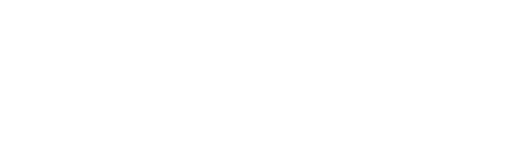
t = 0.00 s
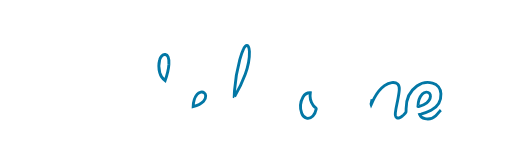
t = 1.65 s
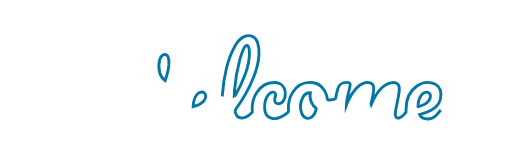
t = 2.90 s
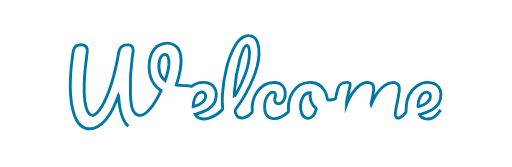
t = 4.15 s
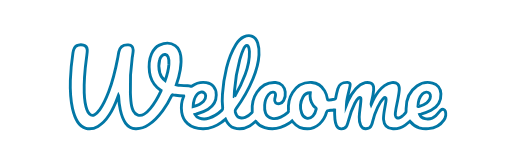
t = 5.40 s
t = 7.90 s: frame unchanged from t = 5.40 s, image omitted

The animated SVG that drew these frames (rendered in a browser with its animation timeline set to each time). Animation: 5 CSS @keyframes rules; frames cover the first 7.90 s, repeats indefinitely.

<!--?xml version="1.0" encoding="utf-8"?-->
<!-- Generator: Adobe Illustrator 22.1.0, SVG Export Plug-In . SVG Version: 6.00 Build 0)  -->
<svg version="1.1" id="Layer_1" xmlns="http://www.w3.org/2000/svg" xmlns:xlink="http://www.w3.org/1999/xlink" x="0px" y="0px" viewBox="0 0 1247.4 406.2" style="" xml:space="preserve">
<style type="text/css">
	.st0{fill:#FFFFFF;}
	.st1{fill:#FFFFFF;stroke:#0277A5;stroke-width:7;stroke-miterlimit:10;}
</style>
<title>Welcome2</title>
<path class="st0 uKMjBPUp_0" d="M788.6,204.8c-0.3,17.8,4.9,32.7,17.2,46.6c5.6,6.3-2.7,17.2-8.9,24s-15.3,9.4-22.9,4.1
	c-17-11.6-15.1-29.5-12.3-46.8S772.9,206.7,788.6,204.8z"></path>
<path class="st0 uKMjBPUp_1" d="M1115.7,251.3c0.3-14.4,2.9-27.1,12.3-37.4c5.5-6,12.9-9.4,20.3-4.1c7.7,5.4,6.4,13.5,2.5,20.5
	C1143.2,243.5,1130.4,248.2,1115.7,251.3z"></path>
<path class="st1 uKMjBPUp_2" d="M1074.1,267.9c-1.1,1-2.1,2.1-3,3.3c-2.9,3.6-6.1,7.1-9.4,10.4c-7.5,7.4-16.6,9.2-26.5,7.2
	c-5.7-1-10.6-4.9-12.9-10.2c1.3-0.4,2.3-0.8,3.3-1c8.6-2.1,16.9-5.2,24.7-9.2c16.1-8.6,24.8-21.6,23.9-40.4
	c-0.6-12.5-8.4-22.9-20.5-25.9c-13-3.5-26.9-0.9-37.9,7c-19.1,13.4-26.5,32.7-26.4,55.3c0.1,9.2,0.5,9.2-6.3,15.5
	c-0.8,0.7-1.6,1.4-2.5,2.1c-2.2,2-4.8,3.6-7.6,4.7c-5.2,1.6-8.5-0.3-9.6-5.6c-0.4-2.4-0.4-4.8-0.1-7.2c1-9.1,3.1-18,5-27
	c1.9-9.3,3.8-18.6,4.5-28.1c1.1-12.8-5.6-19.4-18.3-18c-6.7,0.8-12.4,3.7-17.7,7.6c-10.8,7.8-18.4,18.2-24.7,29.7
	c-2.8,5.2-5.3,10.7-7.8,16.4c-0.3-0.9-0.3-1.8,0-2.7c1.5-7.2,3.1-14.3,4.5-21.5c1.2-6.3,2.5-12.6,1.3-19.1c-0.9-4.5-2.9-8.2-7.7-9.6
	c-4.1-1.3-8.4-1.4-12.6-0.4c-9.2,2.4-16.5,7.8-22.8,14.7c-8,8.9-14.4,19-19,30c-1.4,3.3-2.8,6.7-4.1,10c0.2-6.2,1-12.4,2.4-18.5
	c2.2-9.4,4.5-18.8,6.5-28.2c1.3-6-0.5-8.1-6.5-8.7c-0.2,0-0.5-0.1-0.7-0.1c-10.7,0.1-18.9,2-22.6,15.8c-2.2,7.6-4,15.3-5.3,23.1
	c-0.2,1.1-0.5,1.8-1.7,2c-5,1-10,1.9-15,2.4c-2.2,0.2-3-0.6-3.2-2.6c-0.9-7.1-3.2-13.9-6.8-20.1c-6.9-12.1-17.1-19.5-31.2-20.4
	c-20.4-1.3-36,7.3-47,24.3c-8.8,13.7-11.1,29.1-9.9,45c0.2,1.4-0.3,2.8-1.4,3.6c-5.3,4.7-11.2,8.7-17.7,11.6
	c-6.7,2.9-13.6,4.3-20.9,2.9c-7.9-1.5-13.5-5.7-16.2-13.5c-2.2-6.2-2.3-12.6-1.9-19c0.7-9.3,3.2-18.1,9.3-25.4
	c2.7-3.2,6-5.7,10.6-5.9c4.4-0.2,6.5,1.8,6.6,6.1c0.1,3.5-1.2,6.7-1.9,10c-1.7,8.1,3.3,13.3,11.5,11.7c4.3-0.8,8.1-3.5,10.2-7.4
	c3.8-6.5,4.7-13.6,3.8-21c-1.5-11.9-9.9-21.9-23.2-22.9c-20-1.4-34.9,7.6-45.8,23.6c-9.7,14.2-12.6,30.2-11.4,47.1
	c0.2,0.7,0,1.5-0.5,2.1c-4.8,5-9.9,9.8-16.7,12c-4.9,1.6-10.2,2.4-15.2,0.3c-5.6-2.4-7.3-7.7-8.9-13.1c-0.8-2.4-0.3-5.1,1.3-7.1
	c16.9-23.2,31.2-48,42.1-74.6c7.5-18.5,13.3-37.5,14.4-57.6c0.5-9.9,0-19.6-3.2-29.1c-5.4-16.1-18.3-21.7-33.8-14.7
	c-8.8,4-14.7,11-19.6,19c-10.8,17.5-17.6,36.7-22.5,56.6c-5.1,20.9-8.5,42.1-9.9,63.6c-0.9,11.1-0.8,22.3,0.5,33.4
	c0.3,2.3,0.1,4-1.7,5.8c-9.1,8.8-19.5,15.6-31.6,19.5c-7.6,2.6-15.7,2.7-23.3,0.2c-4.7-1.5-8.7-4.8-10.9-9.2
	c1.4-0.4,2.6-0.8,3.8-1.1c9.9-2.7,19.6-6,28.3-11.6c12.6-8.1,19.8-19.5,19.8-34.8c0-16-9.2-27.7-24.1-30c-12.2-2-24.8,1-34.9,8.2
	c-1.5,1.1-2.6,1.3-4.1,0.4c-1.4-0.6-2.9-0.9-4.4-0.9c-6.6-0.3-13.1-0.6-19.7-1c-3.4-0.2-6.8-0.7-10.2-1.5c4.3-12,7.6-24.3,9.7-36.8
	c1.8-11.1,2.9-22.3,1.2-33.6c-1.5-10-5.1-19-13.6-25c-12.4-8.8-25.5-7.3-38.4-1.2c-9.4,4.4-15.4,12.3-19.4,21.7
	c-6.1,14.4-6.8,29.4-4.7,44.6c2,14,7.7,26.3,18,36.2c3.2,3,6.6,5.6,10.2,8c-0.1,0.4-0.1,0.7-0.2,1.1c-7,15.1-15.1,29.7-25.8,42.6
	c-4.4,5.4-9.2,10.3-15.2,13.9c-10.4,6.2-21.3,3-26.6-7.8c-1.7-3.5-2.9-7.3-3.8-11.1c-2.4-10.6-2.8-21.4-3.2-32.3
	c-1.1-29.1,0.4-58.2,4.5-87c0.9-5.9,2.4-11.8,2.3-17.8c-0.2-8.1-3.5-12.1-11.6-12.7c-14.7-1.1-20.9,4.8-23.4,17.1
	c-1.1,5.5-2,11-3,16.4c-5.2,27.3-11.7,54.1-21.5,80.2c-5.8,15.4-12.1,30.5-21.9,43.9c-3.6,4.8-7.3,9.6-12.6,12.6
	c-4.4,2.5-8.7,1.9-12.3-1.6c-3.3-3.1-5.1-7.1-6.6-11.3c-4.7-13-5.9-26.6-6.4-40.3c-1-29.2,1.8-58.1,5.7-86.9
	c0.8-5.9,2-11.8,1.7-17.9c-0.3-6.4-3.4-10.6-9.2-11.8c-4.1-0.9-8.3-0.9-12.4,0c-4.8,1-8.9,4.3-10.6,8.9c-1.3,3.2-2.2,6.6-2.7,10.1
	c-3.4,22.1-5.5,44.5-6.3,66.9c-0.7,23.2,0.2,46.3,5.3,69.1c2.6,11.3,6,22.3,12.4,32.2c4.9,7.5,11.2,13.4,20.2,15.7
	c10.4,2.7,20.2,0.5,29.3-4.7c11.7-6.6,20.2-16.5,27.4-27.6c9.1-14,15.6-29.2,21.2-44.8c0.4-1,0.8-2,1.2-3c0.5,1.1,0.7,2.3,0.7,3.6
	c0.4,10.7,1.8,21.4,4.1,31.9c2.5,11.3,5.9,22.2,12.6,31.8c6,8.4,14.1,13.3,24.5,13.8c11.9,0.5,22.4-3.5,32.1-9.9
	c13.8-9.1,24.5-21.2,34.2-34.3c8.4-11.4,15.6-23.6,21.6-36.4c0.9-1.9,1.9-2.4,3.8-1.9c1.9,0.4,3.9,0.8,5.9,1
	c6.6,0.9,13.2,1.4,19.8,1.5c0.1,0.2,0.1,0.4,0.1,0.6c-0.1,0.3-0.2,0.6-0.4,0.9c-5.1,12-6.7,25.3-4.7,38.2c1.6,11,6.2,20.5,14.5,28
	c10.9,9.8,24.3,12.6,38.3,12.4c16.3-0.2,30.9-5.9,44-15.5c3.4-2.5,6.6-5.2,10-8c0.7,1.4,1.2,2.4,1.7,3.4c4.2,8.2,10,14.9,19,17.9
	c13.3,4.4,26,2.2,38-4.6c5.4-3.1,10.1-7.2,14.7-11.4c0.2,0.1,0.3,0.1,0.4,0.2c0.3,0.3,0.5,0.6,0.8,1c5.2,6.9,12.6,11.9,20.9,14.3
	c20.9,6.1,40.1,1.6,58.1-10c3.1-1.9,5.9-4.1,8.6-6.5c0.9,1.2,1.6,2.2,2.4,3.2c4.3,5.3,9.3,10,15.7,12.4c17.6,6.6,34,4.6,48.5-8.1
	c8.8-7.7,14.3-17.4,17.3-28.6c1.2-4.2,1.1-4.2,5.5-4.3c3.5-0.2,7-0.6,10.4-1.2c1.2-0.3,2.5-0.4,3.8-0.2c-0.3,7.6,0,15.2,0.7,22.8
	c0.6,5.4,1.4,10.8,3.8,15.7s6.3,7.7,11.9,7.6c5.9,0,10.7-1.9,13.3-7.8c1.4-3.4,2.6-6.8,3.5-10.4c3.8-15.2,8.7-30,16-44
	c2.5-4.7,5-9.4,9.3-12.9c1.2-1,2.6-1.7,4.1-1s1.5,2.3,1.5,3.7c-0.1,4.8-0.6,9.6-1.2,14.4c-1.1,9.7-2.7,19.3-3,29.1
	c-0.2,7.1,0.5,14,3.6,20.5c2.5,5.2,6.3,8.3,12.2,8.3c6.4,0.1,11.4-2.1,13.9-8.4c1.2-2.9,2.2-5.9,2.9-9c2.8-12,6.9-23.7,12.2-34.8
	c3.7-7.7,7.7-15.4,13.8-21.6c1.4-1.4,3-3.1,5.2-2.2s1.7,3.2,1.6,5.1c-0.3,7.2-2.1,14.1-3.3,21.2c-1.6,9-3.5,18-2.8,27.2
	c1.1,13.8,9.2,21.9,23,22.4c10.7,0.5,21.2-2.7,29.8-9c3.9-2.9,7.6-6.1,11.3-9.3c8.1,9.7,13,13.2,22.8,16.2c7.2,2,14.8,2.7,22.3,2
	c15.8-1.2,28.7-7.7,37.7-20.9c4.5-6.3,5.8-14.3,3.6-21.7C1083.1,265.7,1078,264.4,1074.1,267.9z M411.5,156.4
	c-1,13.6-4.6,26.5-9.2,39.7c-6.3-4.6-10.9-11.2-13-18.8c-3-10.6-3.1-21.7-0.2-32.3c0.8-3.4,2.5-6.6,4.9-9.1
	c5.4-5.7,12.7-4.4,15.6,2.8C412,144.3,411.9,150.4,411.5,156.4z M480.1,229.7c2.3-2.9,5.6-4.8,9.2-5.6c6.3-1.4,11.6,2.7,11.8,9.1
	c0.2,5-1.6,9.8-5.1,13.4c-6.8,7.1-15.6,10.6-25.4,13C470.9,248.5,473,238.4,480.1,229.7z M571.1,235.3l-0.5-0.1
	c0.2-4.9,0.3-9.8,0.7-14.6c1.8-25.7,6.2-51.1,12.9-75.9c2.4-8.7,5-17.4,9-25.6c1.1-2.5,2.6-4.9,4.5-6.9c2.8-2.7,5.7-2.3,7.5,1.1
	c2,3.7,2.3,7.8,2.5,11.9c0.6,19.3-3.7,37.7-10.2,55.6c-6.8,18.5-15.3,36.4-25.5,53.2C571.6,234.5,571.3,234.9,571.1,235.3
	L571.1,235.3z M770.5,264.8c-1.4,6.5-3.2,12.8-8.1,17.6c-9.7,9.6-22.8,6.5-27.3-6.6c-4.8-13.1-3.6-27.7,3.2-39.8
	c3.6-6.7,9.4-10.6,17.7-10.3c-1.9,11.9,0.4,22.4,7.8,31.7c1.6,1.9,3.4,3.6,5.4,5.1C769.9,263.2,770.8,263.7,770.5,264.8L770.5,264.8
	z M1020,259.3c-0.5,0.3-1.2,0.2-1.7-0.2c0.2-11.2,2.5-21.9,10.7-30.5c2.5-2.7,5.9-4.2,9.5-4.4c6.4-0.4,10.7,4.1,10.2,10.6
	c-0.5,6.7-3.9,11.6-8.9,15.5C1034,254.9,1027.2,257.5,1020,259.3L1020,259.3z"></path>
<style data-made-with="vivus-instant">.uKMjBPUp_0{stroke-dasharray:199 201;stroke-dashoffset:200;animation:uKMjBPUp_draw_0 15800ms ease-in 0ms infinite,uKMjBPUp_fade 15800ms linear 0ms infinite;}.uKMjBPUp_1{stroke-dasharray:129 131;stroke-dashoffset:130;animation:uKMjBPUp_draw_1 15800ms ease-in 0ms infinite,uKMjBPUp_fade 15800ms linear 0ms infinite;}.uKMjBPUp_2{stroke-dasharray:5447 5449;stroke-dashoffset:5448;animation:uKMjBPUp_draw_2 15800ms ease-in 0ms infinite,uKMjBPUp_fade 15800ms linear 0ms infinite;}@keyframes uKMjBPUp_draw{100%{stroke-dashoffset:0;}}@keyframes uKMjBPUp_fade{0%{stroke-opacity:1;}97.46835443037975%{stroke-opacity:1;}100%{stroke-opacity:0;}}@keyframes uKMjBPUp_draw_0{2.5316455696202533%{stroke-dashoffset: 200}34.177215189873415%{ stroke-dashoffset: 0;}100%{ stroke-dashoffset: 0;}}@keyframes uKMjBPUp_draw_1{2.5316455696202533%{stroke-dashoffset: 130}34.177215189873415%{ stroke-dashoffset: 0;}100%{ stroke-dashoffset: 0;}}@keyframes uKMjBPUp_draw_2{2.5316455696202533%{stroke-dashoffset: 5448}34.177215189873415%{ stroke-dashoffset: 0;}100%{ stroke-dashoffset: 0;}}</style></svg>
